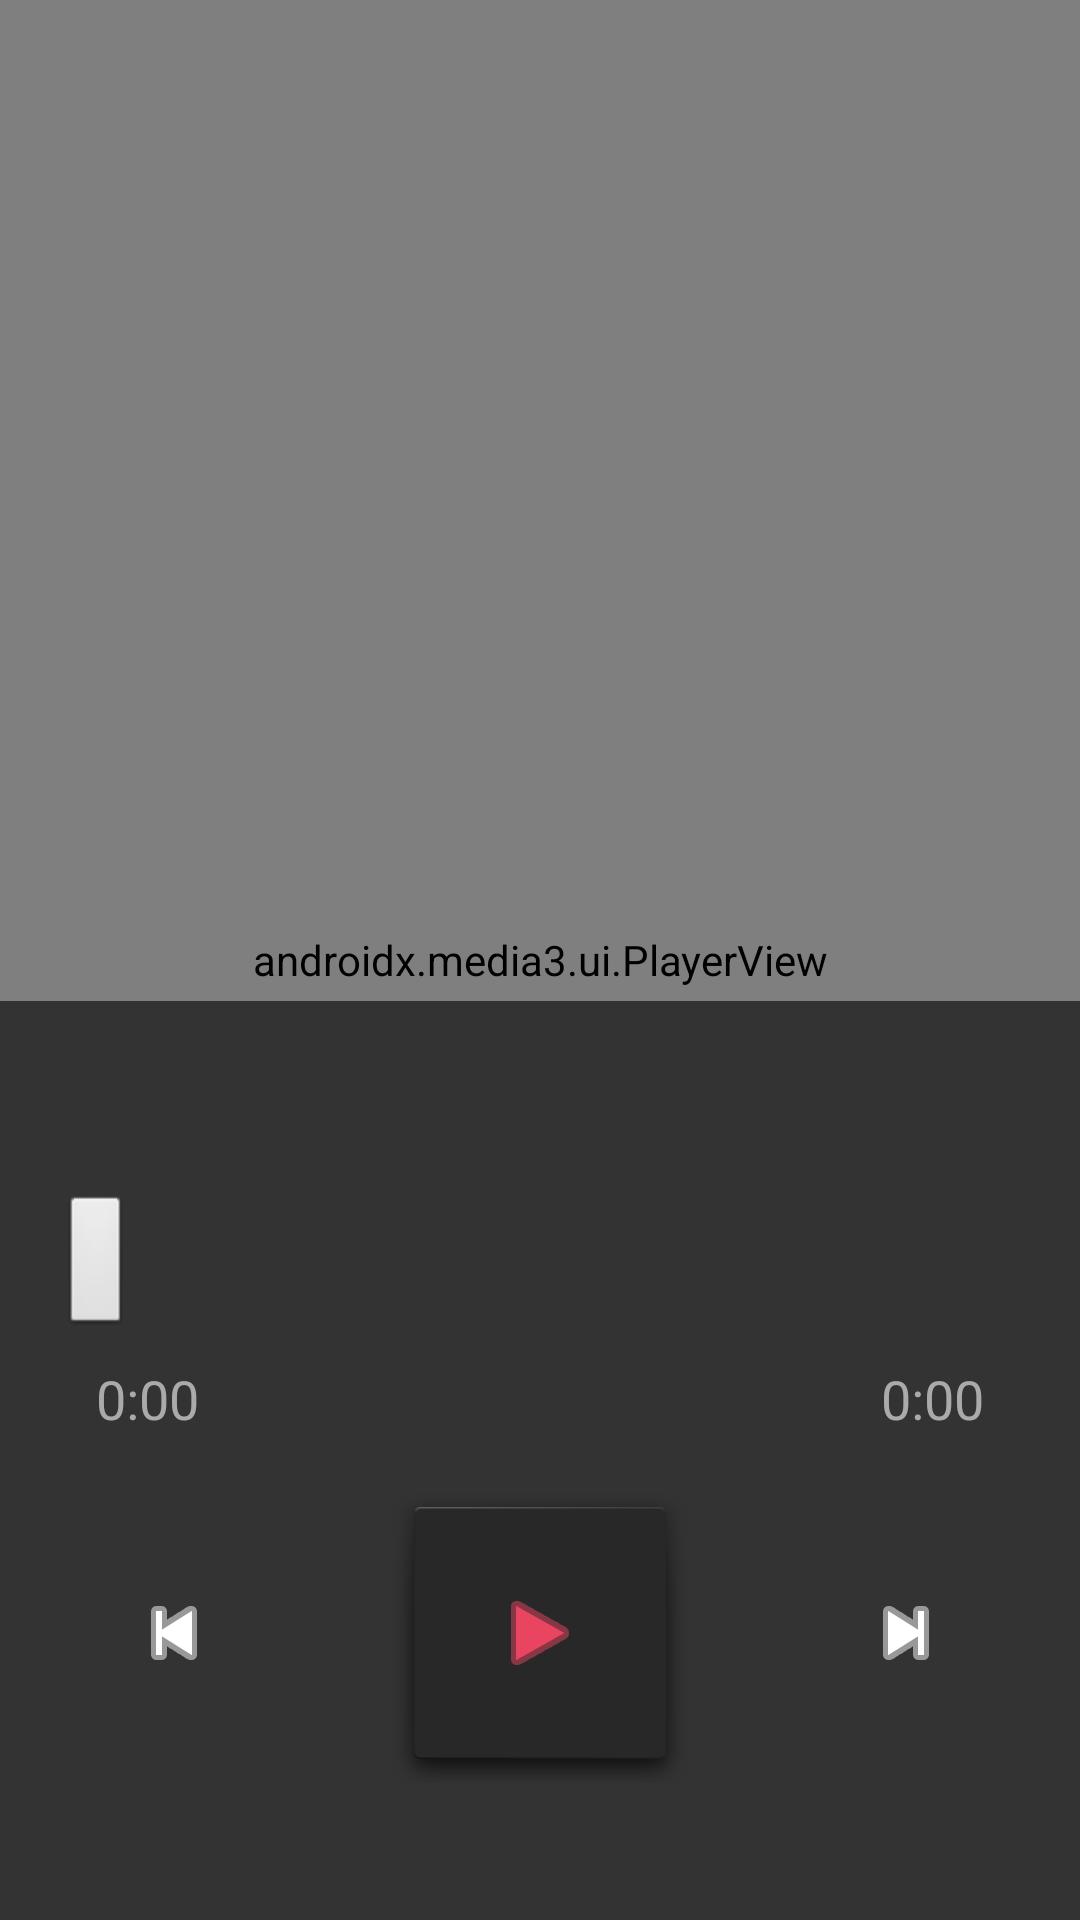

Reconstruct the res/layout file that produces this screen, plus the resources it refers to.
<!-- AndroidManifest.xml: application theme Theme.MP3Player -->
<!-- res/layout/fragment_media_player.xml -->
<?xml version="1.0" encoding="utf-8"?>
<FrameLayout xmlns:android="http://schemas.android.com/apk/res/android"
    xmlns:app="http://schemas.android.com/apk/res-auto"
    xmlns:tools="http://schemas.android.com/tools"
    android:layout_width="match_parent"
    android:layout_height="match_parent"
    android:background="#000000"
    android:keepScreenOn="true"
    android:clickable="true"
    android:focusable="true"
    tools:context=".ui.player.MediaPlayerFragment">

    
    <androidx.media3.ui.PlayerView
        android:id="@+id/player_view"
        android:layout_width="match_parent"
        android:layout_height="match_parent"
        android:background="#000000"
        android:clickable="true"
        android:focusable="true"
        android:fitsSystemWindows="false"
        app:use_controller="false"
        app:resize_mode="fit"
        app:show_buffering="when_playing" />

    
    <LinearLayout
        android:id="@+id/audio_container"
        android:layout_width="match_parent"
        android:layout_height="match_parent"
        android:orientation="vertical"
        android:gravity="center"
        android:visibility="gone">

        <ImageView
            android:id="@+id/iv_audio_icon"
            android:layout_width="200dp"
            android:layout_height="200dp"
            android:src="@android:drawable/ic_media_play"
            android:tint="#e94560" />

        
        <TextView
            android:id="@+id/tv_audio_title"
            android:layout_width="match_parent"
            android:layout_height="wrap_content"
            android:gravity="center"
            android:textColor="#ffffff"
            android:textSize="28sp"
            android:paddingTop="24dp"
            android:maxLines="2"
            android:ellipsize="end"
            android:paddingStart="32dp"
            android:paddingEnd="32dp" />
    </LinearLayout>

    
    <LinearLayout
        android:id="@+id/controls_container"
        android:layout_width="match_parent"
        android:layout_height="wrap_content"
        android:layout_gravity="bottom"
        android:orientation="vertical"
        android:background="#99000000"
        android:padding="16dp">

        
        <TextView
            android:id="@+id/tv_now_playing"
            android:layout_width="match_parent"
            android:layout_height="wrap_content"
            android:textColor="#ffffff"
            android:textSize="24sp"
            android:gravity="center"
            android:maxLines="1"
            android:ellipsize="end"
            android:paddingBottom="8dp" />

        
        <SeekBar
            android:id="@+id/seek_bar"
            android:layout_width="match_parent"
            android:layout_height="64dp"
            android:thumb="@android:drawable/btn_default"
            android:progressTint="#e94560"
            android:progressBackgroundTint="#333333"
            android:paddingStart="16dp"
            android:paddingEnd="16dp" />

        
        <LinearLayout
            android:layout_width="match_parent"
            android:layout_height="wrap_content"
            android:orientation="horizontal"
            android:paddingStart="16dp"
            android:paddingEnd="16dp">

            <TextView
                android:id="@+id/tv_current_time"
                android:layout_width="0dp"
                android:layout_height="wrap_content"
                android:layout_weight="1"
                android:textColor="#aaaaaa"
                android:textSize="18sp"
                android:text="0:00" />

            <TextView
                android:id="@+id/tv_total_time"
                android:layout_width="wrap_content"
                android:layout_height="wrap_content"
                android:textColor="#aaaaaa"
                android:textSize="18sp"
                android:text="0:00" />
        </LinearLayout>

        
        <LinearLayout
            android:layout_width="match_parent"
            android:layout_height="wrap_content"
            android:orientation="horizontal"
            android:gravity="center"
            android:paddingTop="16dp">

            
            <ImageButton
                android:id="@+id/btn_previous"
                android:layout_width="80dp"
                android:layout_height="80dp"
                android:src="@android:drawable/ic_media_previous"
                android:background="?attr/selectableItemBackgroundBorderless"
                android:tint="#ffffff"
                android:scaleType="centerInside"
                android:padding="16dp"
                android:contentDescription="@string/previous" />

            <View
                android:layout_width="32dp"
                android:layout_height="1dp" />

            
            <ImageButton
                android:id="@+id/btn_play_pause"
                android:layout_width="100dp"
                android:layout_height="100dp"
                android:src="@android:drawable/ic_media_play"
                android:background="@android:drawable/dialog_holo_dark_frame"
                android:tint="#e94560"
                android:scaleType="centerInside"
                android:padding="20dp"
                android:contentDescription="@string/play_pause" />

            <View
                android:layout_width="32dp"
                android:layout_height="1dp" />

            
            <ImageButton
                android:id="@+id/btn_next"
                android:layout_width="80dp"
                android:layout_height="80dp"
                android:src="@android:drawable/ic_media_next"
                android:background="?attr/selectableItemBackgroundBorderless"
                android:tint="#ffffff"
                android:scaleType="centerInside"
                android:padding="16dp"
                android:contentDescription="@string/next" />

        </LinearLayout>

        
        <TextView
            android:id="@+id/tv_track_info"
            android:layout_width="match_parent"
            android:layout_height="wrap_content"
            android:gravity="center"
            android:textColor="#888888"
            android:textSize="16sp"
            android:paddingTop="8dp" />

    </LinearLayout>

</FrameLayout>
<!-- resources referenced by this layout -->
<resources>
  <string name="next">Next</string>
  <string name="play_pause">Play/Pause</string>
  <string name="previous">Previous</string>
  <style name="Theme.MP3Player" parent="Theme.MaterialComponents.DayNight.DarkActionBar">
          
          <item name="colorPrimary">@color/purple_500</item>
          <item name="colorPrimaryVariant">@color/purple_700</item>
          <item name="colorOnPrimary">@color/white</item>
          
          <item name="colorSecondary">@color/teal_200</item>
          <item name="colorSecondaryVariant">@color/teal_700</item>
          <item name="colorOnSecondary">@color/black</item>
          
          <item name="android:statusBarColor">@android:color/black</item>
          
          <item name="android:windowBackground">@android:color/black</item>
          
      </style>
  <!-- not gathered from this repository: default colours our renderer supplied (Android Studio template values) -->
  <color name="purple_500">#FF6200EE</color>
  <color name="purple_700">#FF3700B3</color>
  <color name="teal_200">#FF03DAC5</color>
  <color name="teal_700">#FF018786</color>
  <color name="black">#FF000000</color>
  <color name="white">#FFFFFFFF</color>
</resources>
